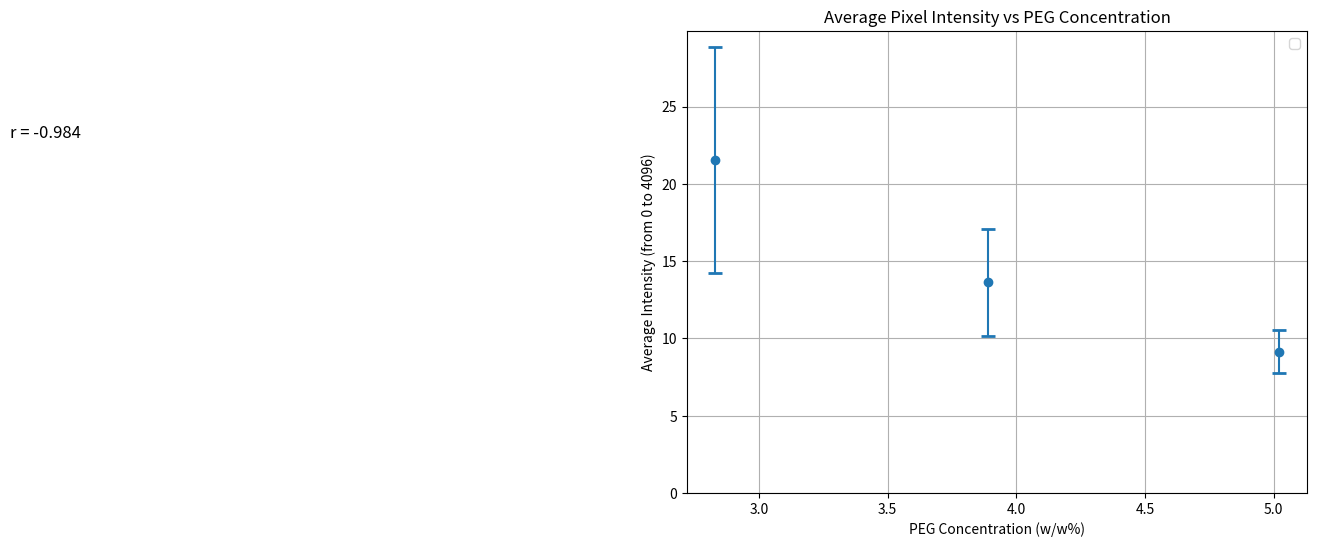

Write the Python code that produced this figure.
import matplotlib.pyplot as plt
import numpy as np
import scipy.stats as stats

# (x=PS conc), (y=avg_intensity)
x = [2.83, 3.89, 5.02]
y = [21.52880676, 13.62331268, 9.144121094]

# Error (stdev)
yerr = [7.310773488, 3.448576038, 1.375668368]

# Fit regression line
coefficients = np.polyfit(x, y, 1)
regression_line = np.poly1d(coefficients)

slope, intercept, r_value, p_value, std_err = stats.linregress(x, y)

# Create the plot
plt.figure(figsize=(8, 6))
plt.errorbar(x, y, yerr=yerr, fmt='o', capsize=5, capthick=2)
# plt.plot(x, regression_line(x), '-')

# Add regression equation to the plot
# equation = f'y = {slope:.3f}x + {intercept:.3f}'
# plt.text(0.2, 22, equation, fontsize=12)  # Adjusted position to fit within the graph
pearson_text = f'r = {r_value:.3f}'
plt.text(0.09, 23, pearson_text, fontsize=12)  # Adjust position as needed


# Customize the plot
plt.xlabel('PEG Concentration (w/w%)')
plt.ylabel('Average Intensity (from 0 to 4096)')
plt.title('Average Pixel Intensity vs PEG Concentration')
plt.grid(True)
plt.legend()
plt.ylim(0)  # Set y-axis to start at 0

# Display the plot
plt.show()
